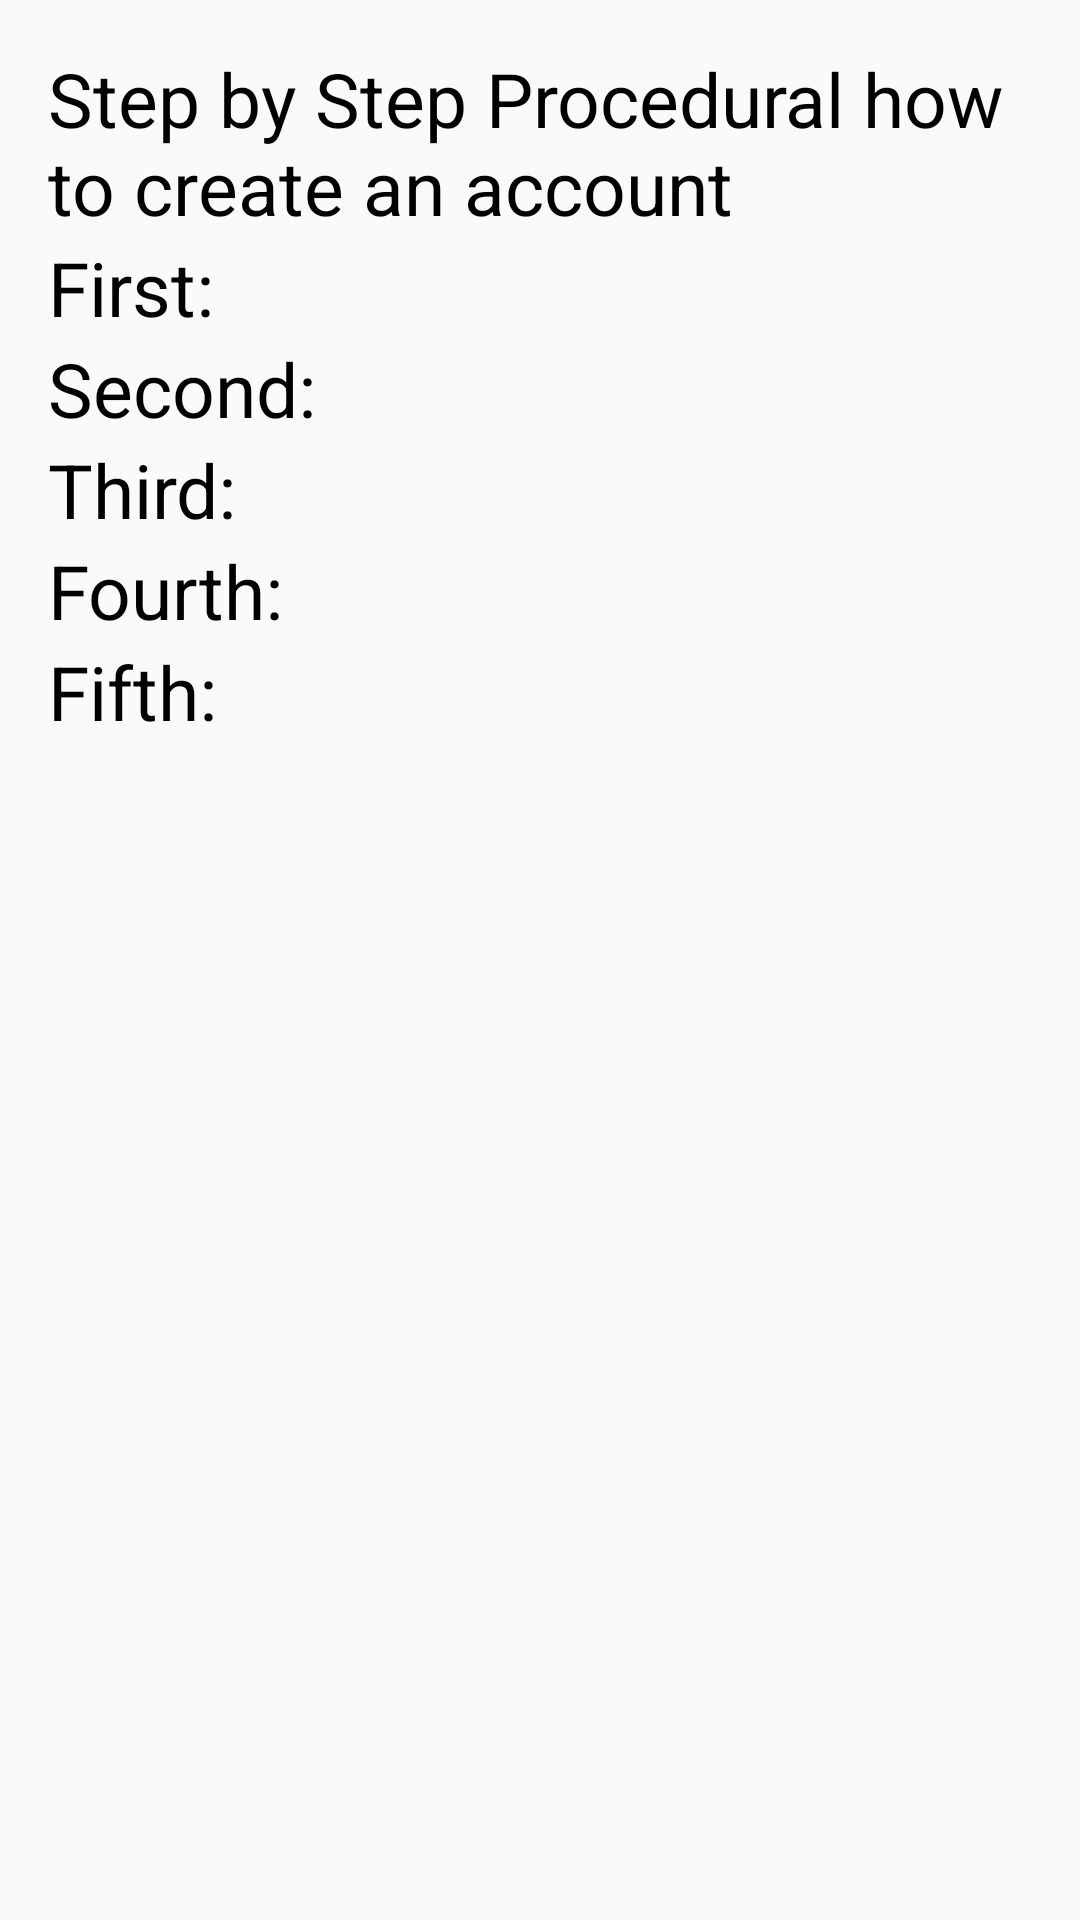

Produce the Android XML layout that renders to this screen, including the resource entries it uses.
<!-- AndroidManifest.xml: application theme MainColor -->
<!-- res/layout/activity_helpcenter_createaccount.xml -->
<?xml version="1.0" encoding="utf-8"?>
<LinearLayout xmlns:android="http://schemas.android.com/apk/res/android"
    android:layout_width="match_parent"
    android:layout_height="match_parent"
    android:orientation="vertical"
    android:padding="16dp">

    <TextView
        android:layout_width="match_parent"
        android:layout_height="wrap_content"
        android:text="Step by Step Procedural how to create an account"
        android:textColor="@color/black"
        android:textSize="25sp"/>

    <TextView
        android:layout_width="match_parent"
        android:layout_height="wrap_content"
        android:text="First:"
        android:textColor="@color/black"
        android:textSize="25sp"/>

    <TextView
        android:layout_width="match_parent"
        android:layout_height="wrap_content"
        android:text="Second:"
        android:textColor="@color/black"
        android:textSize="25sp"/>
    <TextView
        android:layout_width="match_parent"
        android:layout_height="wrap_content"
        android:text="Third:"
        android:textColor="@color/black"
        android:textSize="25sp"/>
    <TextView
        android:layout_width="match_parent"
        android:layout_height="wrap_content"
        android:text="Fourth:"
        android:textColor="@color/black"
        android:textSize="25sp"/>
    <TextView
        android:layout_width="match_parent"
        android:layout_height="wrap_content"
        android:text="Fifth:"
        android:textColor="@color/black"
        android:textSize="25sp"/>


</LinearLayout>
<!-- resources referenced by this layout -->
<resources>
  <style name="MainColor" parent="Theme.AppCompat.Light.DarkActionBar">
          <item name="colorPrimary">#15616d</item>
      </style>
  <!-- not gathered from this repository: default colours our renderer supplied (Android Studio template values) -->
  <color name="black">#FF000000</color>
</resources>
